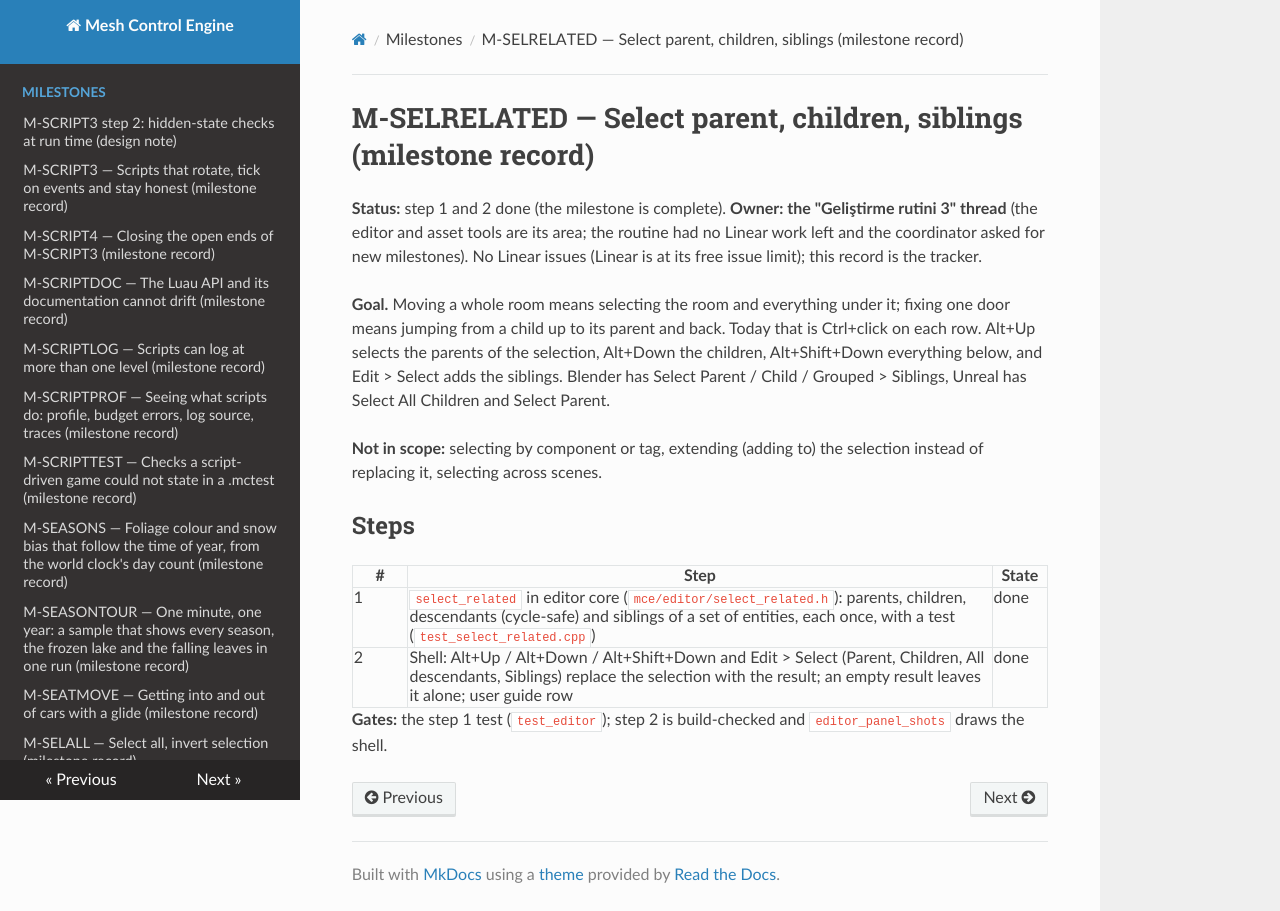

repository: sberkan09/mesh_control_engine · page: milestones/M-SELRELATED/index.html · generator: mkdocs

# M-SELRELATED — Select parent, children, siblings (milestone record)

**Status:** step 1 and 2 done (the milestone is complete). **Owner: the "Geliştirme rutini 3" thread** (the editor and asset tools are its area; the routine had no Linear work left and the coordinator asked for new milestones). No Linear issues (Linear is at its free issue limit); this record is the tracker.

**Goal.** Moving a whole room means selecting the room and everything under it; fixing one door means jumping from a child up to its parent and back. Today that is Ctrl+click on each row. Alt+Up selects the parents of the selection, Alt+Down the children, Alt+Shift+Down everything below, and Edit > Select adds the siblings. Blender has Select Parent / Child / Grouped > Siblings, Unreal has Select All Children and Select Parent.

**Not in scope:** selecting by component or tag, extending (adding to) the selection instead of replacing it, selecting across scenes.

## Steps

| # | Step | State |
|---|---|---|
| 1 | `select_related` in editor core (`mce/editor/select_related.h`): parents, children, descendants (cycle-safe) and siblings of a set of entities, each once, with a test (`test_select_related.cpp`) | done |
| 2 | Shell: Alt+Up / Alt+Down / Alt+Shift+Down and Edit > Select (Parent, Children, All descendants, Siblings) replace the selection with the result; an empty result leaves it alone; user guide row | done |

**Gates:** the step 1 test (`test_editor`); step 2 is build-checked and `editor_panel_shots` draws the shell.
